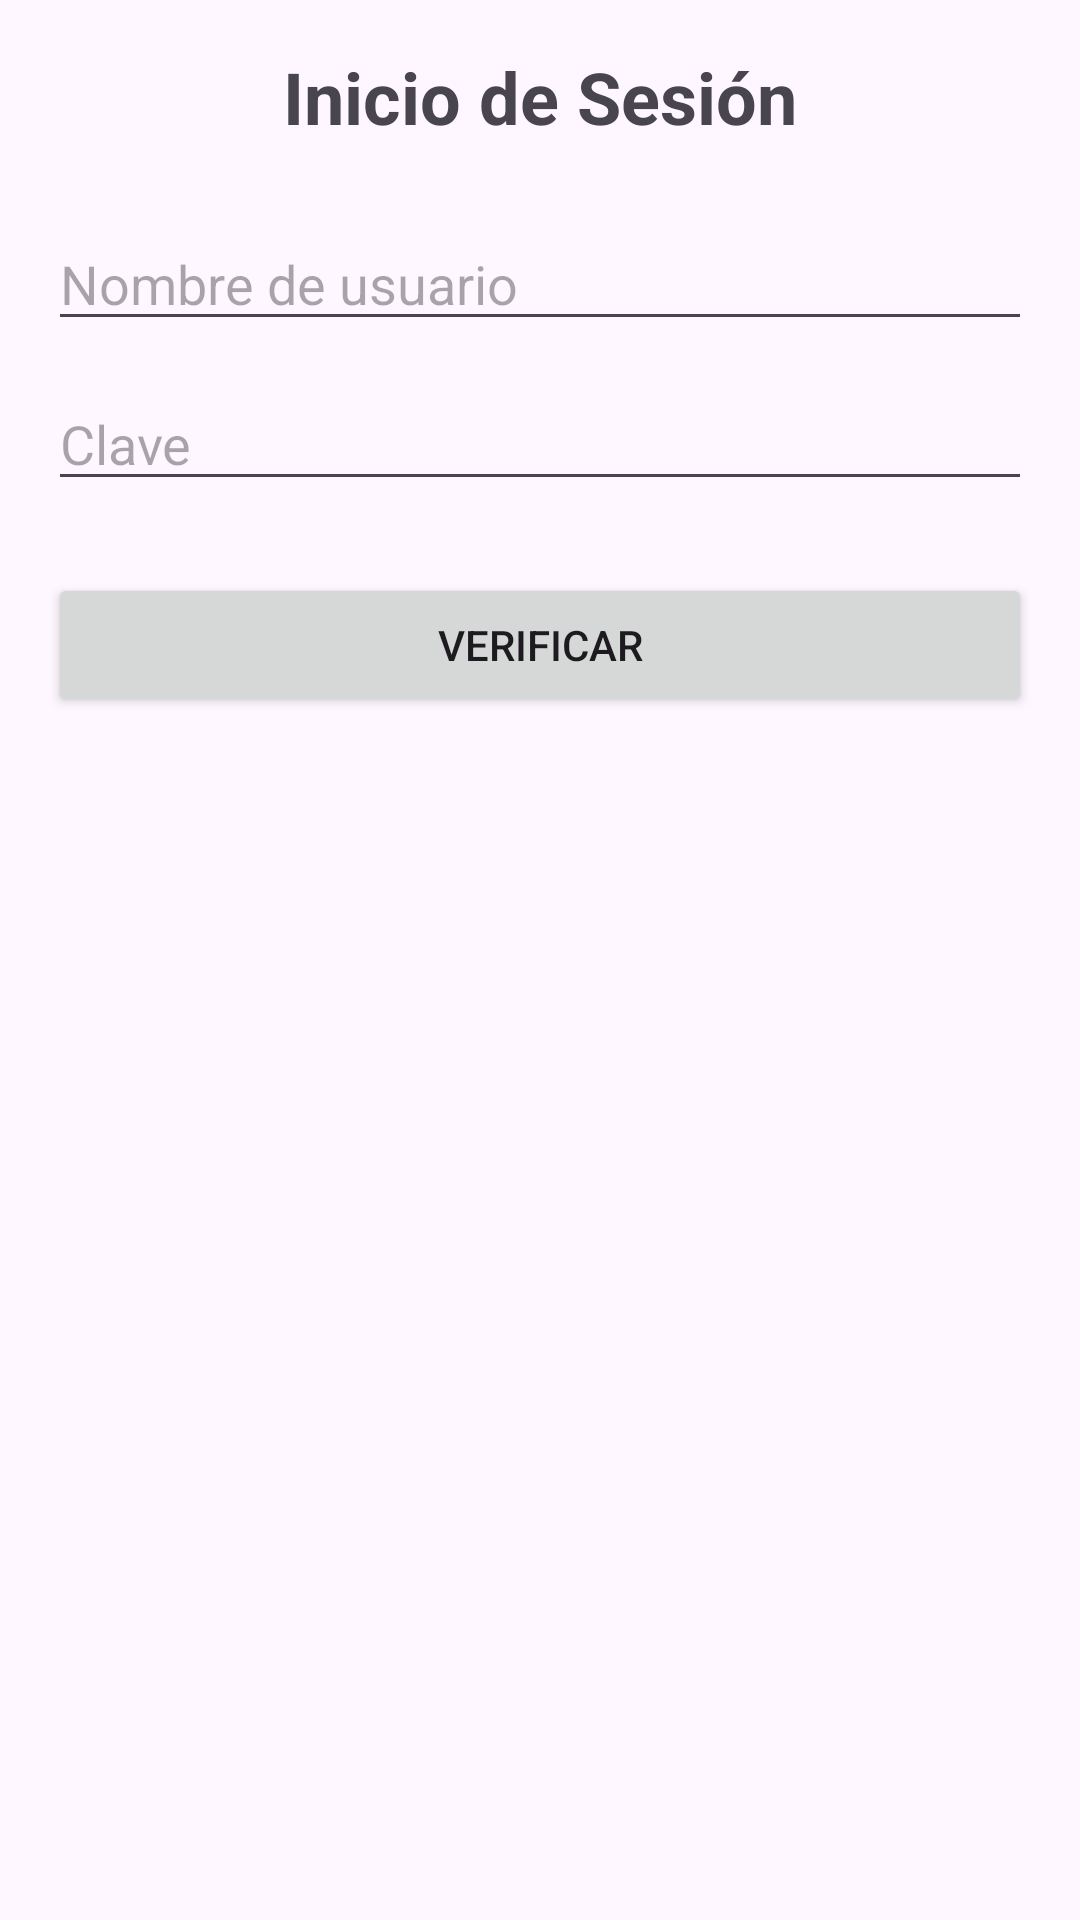

Here is an Android app screen rendered from its layout file. Give the layout XML and the strings, colors and styles it references.
<!-- AndroidManifest.xml: application theme Theme.EjerciciosMoviles -->
<!-- res/layout/activity_ejercicio10.xml -->
<?xml version="1.0" encoding="utf-8"?>
<LinearLayout xmlns:android="http://schemas.android.com/apk/res/android"
    android:layout_width="match_parent"
    android:layout_height="match_parent"
    android:orientation="vertical"
    android:padding="16dp"
    android:gravity="center_horizontal">

    <TextView
        android:layout_width="wrap_content"
        android:layout_height="wrap_content"
        android:text="Inicio de Sesión"
        android:textSize="24sp"
        android:textStyle="bold"
        android:layout_marginBottom="24dp" />

    <EditText
        android:id="@+id/etUsuario"
        android:layout_width="match_parent"
        android:layout_height="wrap_content"
        android:hint="Nombre de usuario"
        android:inputType="textPersonName"
        android:autofillHints="username"
        android:layout_marginBottom="12dp" />

    <EditText
        android:id="@+id/etClave"
        android:layout_width="match_parent"
        android:layout_height="wrap_content"
        android:hint="Clave"
        android:inputType="textPassword"
        android:autofillHints="password"
        android:layout_marginBottom="24dp" />

    <Button
        android:id="@+id/btnVerificar"
        android:layout_width="match_parent"
        android:layout_height="wrap_content"
        android:text="Verificar"
        android:onClick="verificarCredenciales" />

</LinearLayout>
<!-- resources referenced by this layout -->
<resources>
  <style name="Theme.EjerciciosMoviles" parent="Theme.Material3.DayNight.NoActionBar">
          
          <item name="colorPrimary">#00eeab</item>
          <item name="colorSecondary">#00c48c</item>
          <item name="colorOnPrimary">@android:color/black</item>
  
          
          <item name="android:statusBarColor">#00c48c</item>
          
          <item name="android:windowLightStatusBar">true</item>
  
          
          <item name="android:windowTranslucentStatus">false</item>
          <item name="android:windowDrawsSystemBarBackgrounds">true</item>
      </style>
</resources>
